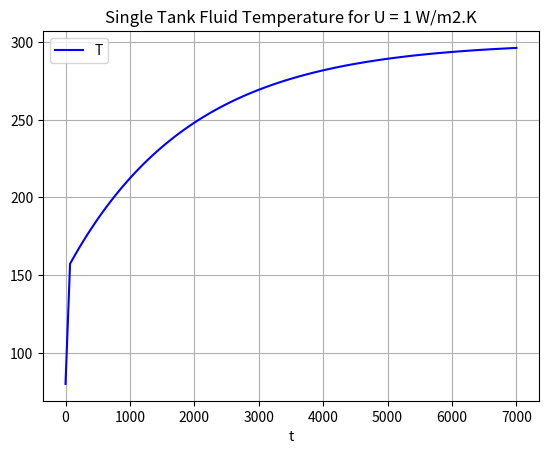

Python code for this plot:
import numpy as np
import scipy as sp
from scipy.integrate import solve_ivp
import matplotlib.pyplot as plt
import math

minL = 0.05 # inlet liquid flow (kg/s)
U = 1  # heat transfer coefficient (
A = 0.1  # heat transfer area (m2)
V = 0.01  # liquid volume in vessel (m^3)
Tin = 300  # inlet gas temperature (K)
Cpl = 2  # liquid heat capacity (kJ/kg.K)
Cpv = 1  # vapour heat capacity (kJ/kg.K)
Cs = 1.1  # solid heat capacity (kJ/kg.K)
heatVap = 200  # heat of vaporisation (kJ/kg)
T1 = 105  # lower temperature bound for saturation (K
T2 = 110  # upper temperature bound for saturation
P = 200000  # pressure (Pa) (for vG)
MW = 28  # molecular mass of fluid
R = 287.058*28  # J/kg.K #gas constant
vL = 1/800  # liquid specific volume #m3/kg
Ms = 57.75  # mass of solid in bed

def cp(T):
    if T<T1:
        return Cpl
    elif T>T2:
        return Cpv
    else:
        cP = (Cpl*(T-T1) + heatVap + Cpv*(T2-T))/(T2-T1)
        #print("Cp = ",cP)
        return cP

def mass(T):
    if T<T1:
        return V/vL
    elif T>T2:
        return (P*MW*V)/(R*T2)
    else:
        m = V/(vL+((R*T2/P*MW)-vL)*((T-T1)/(T2-T1)))
        #print("m = ",m)
        return m


# return [DT/dt, DTs/dt] for values of t, using parameters passed in.
def my_system(t, y, minL, Ms, Cs, Tin, U, A):
        T, Ts = y
        Cp = cp(T)
        m = mass(T)
        # could also insert any variables that are dependent on t here
        DTdt = (minL * Cp * (Tin - T) - U * A * (T - Ts)) / (m * Cp)
        DTsdt = ((U * A * (T - Ts))) / (Ms * Cs)
        dydt = [DTdt, DTsdt] #solving for both derivatives manually
        return dydt

# starting condition
T0 = 80 #fluid starting tempearature (K)
Ts0 = 80 #solid starting temperature (K)
y0 = [T0, Ts0]

# time steps
t = (0, 7000) #time range
t_eval = np.linspace(0, 7000, 100)  # optional

# integrate
solution = solve_ivp(my_system, t, y0, args=(minL, Ms, Cs, Tin, U, A), method='LSODA', t_eval=t_eval)
#print(solution.y[0])  # T
#print(solution.y[1])  # Ts
#print(solution.y[0])

# generates data of simulation one. data2 is an array where each row is 
# a time step and the first column is the time
# and all the others are the solution
data2 = np.concatenate((np.array([solution.t]),solution.y)).transpose()

np.savetxt("data2.txt",data2)
print("data 2 loaded")
# # plot
plt.plot(solution.t, solution.y[0], 'b', label='T') #plotting fluid solution t vs T
# #plt.plot(solution.t, solution.y[1], 'g', label='Ts') #plotting solid solution t vs Ts
plt.title("Single Tank Fluid Temperature for U = 1 W/m2.K")
plt.legend(loc='best')
plt.xlabel('t')
plt.grid()
plt.show()


